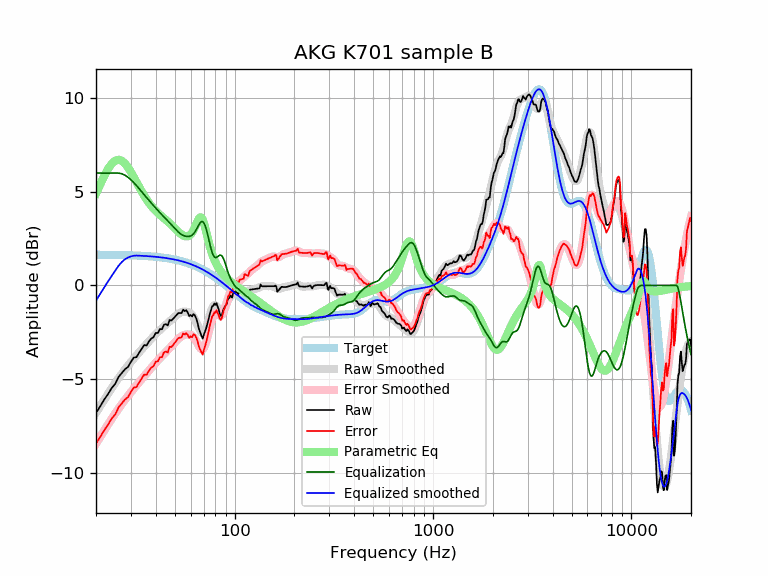

The data file committed next to this chart (first rows):
frequency, raw, error, smoothed, error_smoothed, equalization, parametric_eq, equalized_raw, equalized_smoothed, target
20, -6.80, -8.44, -6.81, -8.45, 6.00, 4.90, -0.80, -0.81, 1.64
21, -6.45, -8.09, -6.45, -8.09, 6.00, 5.40, -0.45, -0.45, 1.64
22, -6.09, -7.73, -6.11, -7.74, 6.00, 5.85, -0.09, -0.11, 1.64
23, -5.80, -7.43, -5.79, -7.42, 6.00, 6.22, 0.20, 0.21, 1.63
24, -5.48, -7.11, -5.48, -7.12, 6.00, 6.50, 0.52, 0.52, 1.63
25, -5.26, -6.88, -5.21, -6.83, 6.00, 6.67, 0.74, 0.79, 1.63
26, -4.88, -6.51, -4.95, -6.57, 6.00, 6.71, 1.12, 1.05, 1.62
27, -4.67, -6.29, -4.71, -6.33, 5.96, 6.65, 1.29, 1.25, 1.62
28, -4.47, -6.09, -4.49, -6.10, 5.89, 6.51, 1.41, 1.40, 1.62
29, -4.35, -5.97, -4.28, -5.89, 5.78, 6.30, 1.42, 1.49, 1.61
30, -4.08, -5.69, -4.09, -5.70, 5.64, 6.05, 1.56, 1.55, 1.61
31, -3.85, -5.45, -3.91, -5.51, 5.49, 5.79, 1.64, 1.59, 1.60
32, -3.83, -5.42, -3.74, -5.33, 5.33, 5.52, 1.51, 1.60, 1.60
33, -3.59, -5.18, -3.57, -5.16, 5.16, 5.26, 1.58, 1.59, 1.59
34, -3.39, -4.97, -3.42, -5.00, 5.00, 5.01, 1.61, 1.58, 1.58
35, -3.18, -4.76, -3.27, -4.84, 4.84, 4.79, 1.66, 1.58, 1.58
36, -3.20, -4.77, -3.12, -4.69, 4.69, 4.59, 1.49, 1.57, 1.57
37, -2.98, -4.54, -2.98, -4.54, 4.54, 4.41, 1.56, 1.56, 1.56
38, -2.84, -4.39, -2.85, -4.40, 4.40, 4.25, 1.56, 1.55, 1.55
39, -2.76, -4.30, -2.72, -4.26, 4.26, 4.11, 1.50, 1.54, 1.54
40, -2.54, -4.07, -2.60, -4.13, 4.13, 3.98, 1.59, 1.53, 1.53
41, -2.54, -4.06, -2.49, -4.01, 4.01, 3.87, 1.47, 1.52, 1.52
42, -2.33, -3.83, -2.38, -3.89, 3.89, 3.77, 1.56, 1.51, 1.51
43, -2.34, -3.83, -2.28, -3.77, 3.77, 3.68, 1.43, 1.49, 1.49
44, -2.10, -3.58, -2.18, -3.66, 3.66, 3.59, 1.57, 1.48, 1.48
45, -2.07, -3.53, -2.09, -3.56, 3.56, 3.51, 1.49, 1.46, 1.46
46, -2.14, -3.59, -2.01, -3.45, 3.45, 3.42, 1.32, 1.45, 1.45
47, -1.84, -3.27, -1.92, -3.35, 3.35, 3.33, 1.51, 1.43, 1.43
48, -1.88, -3.29, -1.83, -3.25, 3.25, 3.23, 1.37, 1.42, 1.42
49, -1.78, -3.17, -1.74, -3.14, 3.14, 3.14, 1.37, 1.40, 1.40
50, -1.68, -3.05, -1.66, -3.04, 3.04, 3.04, 1.36, 1.38, 1.38
51, -1.57, -2.93, -1.58, -2.94, 2.94, 2.95, 1.37, 1.36, 1.36
52, -1.47, -2.81, -1.52, -2.85, 2.85, 2.86, 1.38, 1.34, 1.34
53, -1.47, -2.79, -1.46, -2.78, 2.78, 2.79, 1.30, 1.32, 1.32
54, -1.47, -2.77, -1.42, -2.72, 2.72, 2.72, 1.24, 1.29, 1.29
55, -1.29, -2.56, -1.40, -2.67, 2.67, 2.67, 1.38, 1.27, 1.27
56, -1.37, -2.62, -1.39, -2.64, 2.64, 2.63, 1.27, 1.25, 1.25
57, -1.32, -2.54, -1.40, -2.62, 2.62, 2.62, 1.30, 1.22, 1.22
58, -1.45, -2.64, -1.42, -2.61, 2.61, 2.63, 1.17, 1.19, 1.19
59, -1.64, -2.80, -1.45, -2.62, 2.62, 2.66, 0.98, 1.17, 1.17
60, -1.57, -2.71, -1.50, -2.64, 2.64, 2.73, 1.07, 1.14, 1.14
61, -1.66, -2.77, -1.58, -2.69, 2.69, 2.82, 1.03, 1.11, 1.11
62, -1.53, -2.61, -1.67, -2.75, 2.75, 2.95, 1.22, 1.08, 1.08
63, -1.60, -2.65, -1.80, -2.85, 2.85, 3.10, 1.25, 1.05, 1.05
64, -1.76, -2.78, -1.95, -2.97, 2.97, 3.27, 1.21, 1.02, 1.02
65, -1.99, -2.98, -2.12, -3.11, 3.11, 3.43, 1.11, 0.99, 0.99
66, -2.31, -3.26, -2.28, -3.24, 3.24, 3.57, 0.93, 0.95, 0.95
67, -2.51, -3.43, -2.42, -3.34, 3.34, 3.64, 0.84, 0.92, 0.92
68, -2.69, -3.57, -2.52, -3.41, 3.41, 3.63, 0.72, 0.88, 0.88
69, -2.84, -3.69, -2.55, -3.40, 3.40, 3.52, 0.56, 0.85, 0.85
70, -2.63, -3.44, -2.52, -3.33, 3.33, 3.33, 0.71, 0.81, 0.81
71, -2.44, -3.22, -2.41, -3.19, 3.19, 3.09, 0.74, 0.78, 0.78
72, -2.25, -2.99, -2.24, -2.98, 2.98, 2.82, 0.73, 0.74, 0.74
73, -2.02, -2.72, -2.03, -2.73, 2.73, 2.56, 0.71, 0.70, 0.70
74, -1.77, -2.44, -1.80, -2.47, 2.47, 2.31, 0.69, 0.66, 0.66
75, -1.51, -2.14, -1.57, -2.20, 2.20, 2.07, 0.69, 0.62, 0.62
76, -1.31, -1.90, -1.37, -1.96, 1.96, 1.87, 0.64, 0.59, 0.59
77, -1.11, -1.66, -1.21, -1.76, 1.76, 1.68, 0.64, 0.55, 0.55
78, -1.08, -1.59, -1.11, -1.61, 1.61, 1.52, 0.53, 0.51, 0.51
79, -0.96, -1.43, -1.06, -1.52, 1.52, 1.37, 0.56, 0.47, 0.47
... 553 more rows
